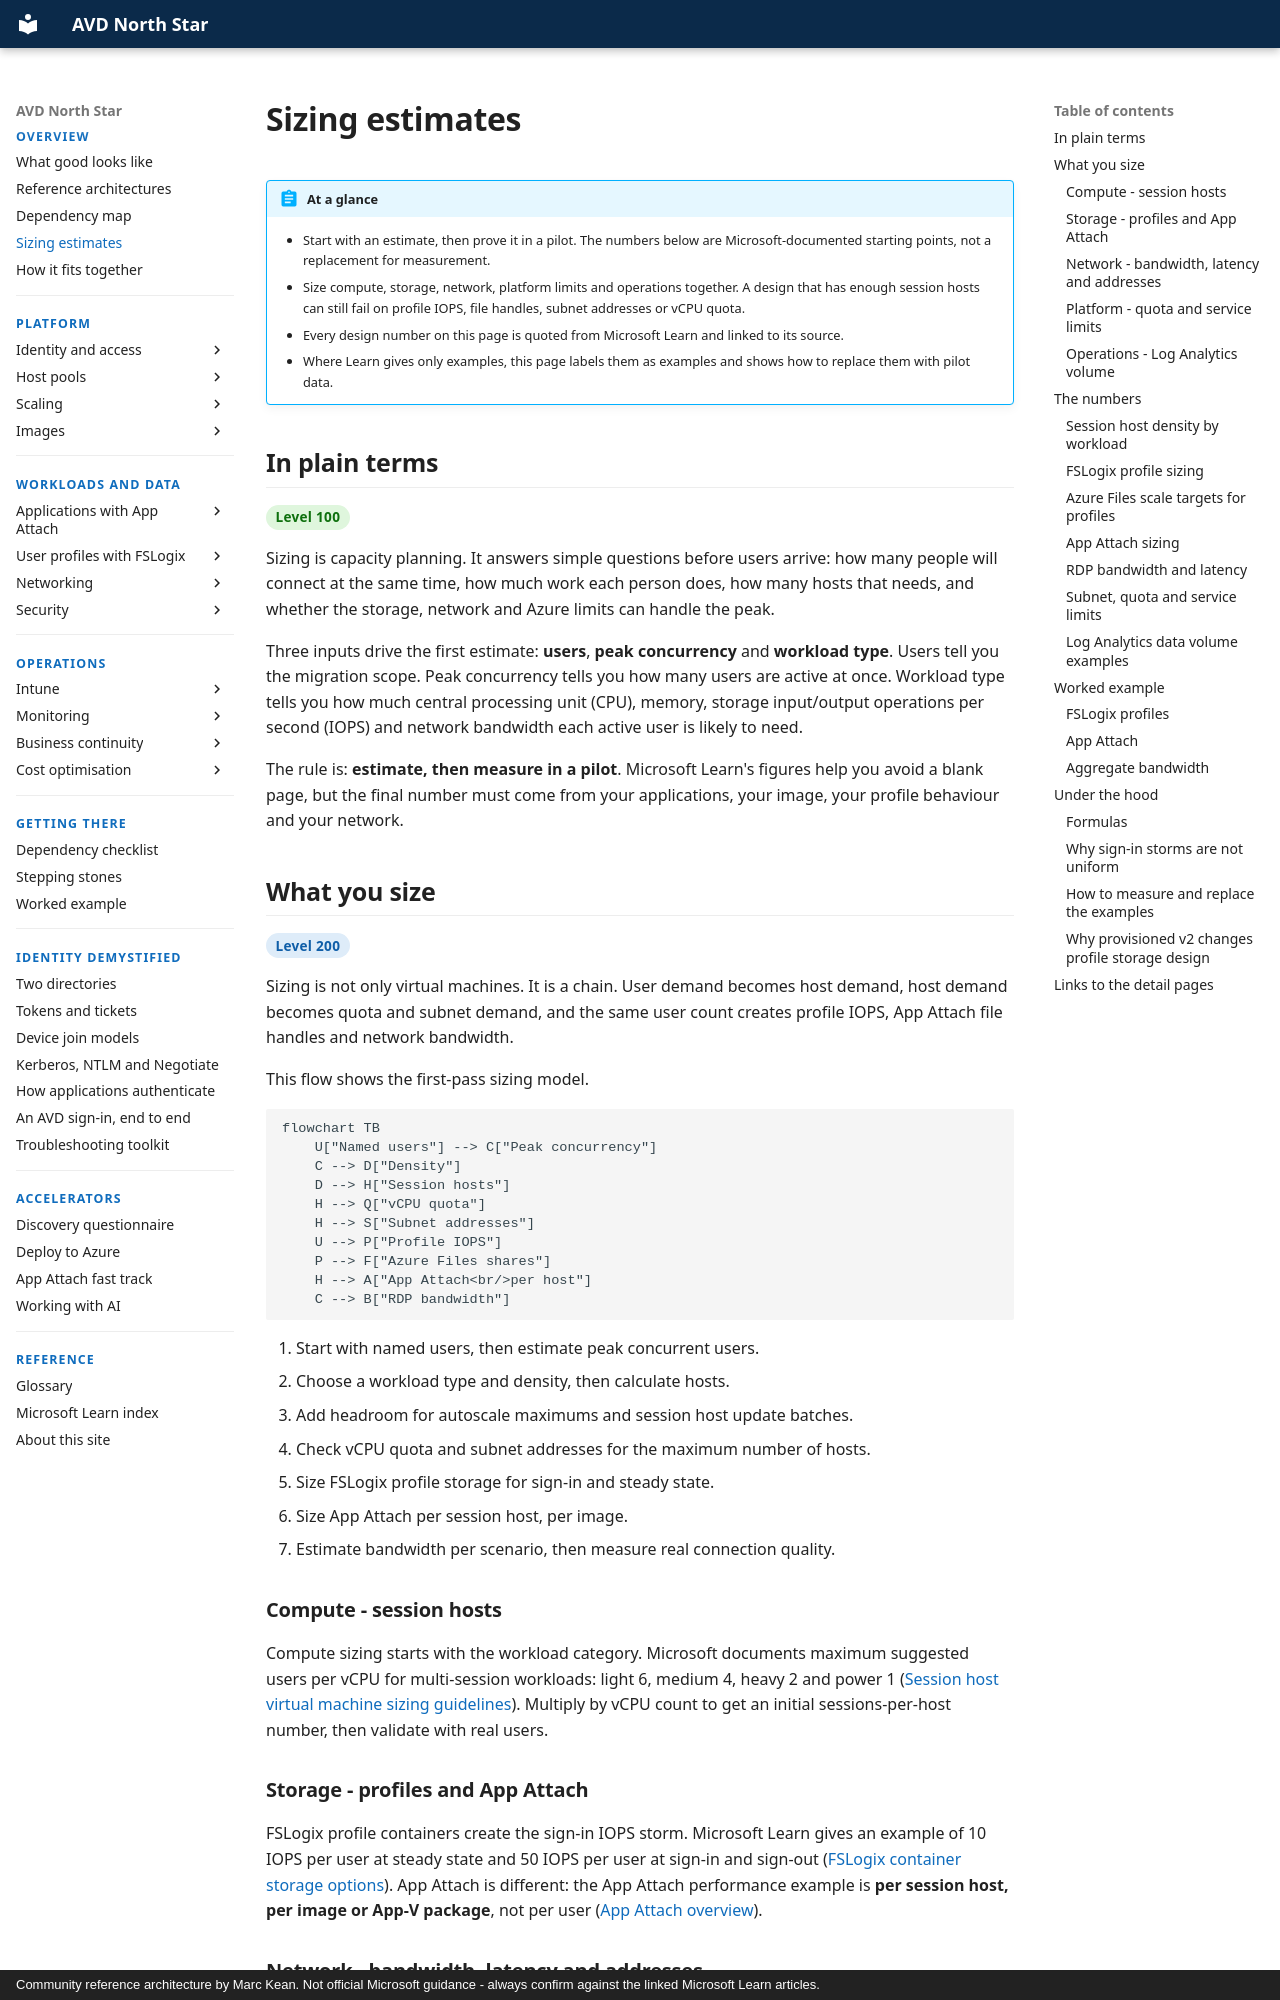

repository: marckean/AVD-Reference_Architecture · page: overview/sizing-estimates/index.html · generator: mkdocs · copyright: Community reference architecture by Marc Kean. Not official Microsoft guidance - always confirm against the linked Microsoft Learn articles.

---
title: Sizing estimates
description: Microsoft-documented sizing figures for Azure Virtual Desktop design - session host density, profile IOPS, Azure Files limits, App Attach, RDP bandwidth, subnet addresses, quota, service limits and monitoring volume.
---

# Sizing estimates

!!! abstract "At a glance"
    - Start with an estimate, then prove it in a pilot. The numbers below are Microsoft-documented starting points, not a replacement for measurement.
    - Size compute, storage, network, platform limits and operations together. A design that has enough session hosts can still fail on profile IOPS, file handles, subnet addresses or vCPU quota.
    - Every design number on this page is quoted from Microsoft Learn and linked to its source.
    - Where Learn gives only examples, this page labels them as examples and shows how to replace them with pilot data.

## In plain terms

<span class="level l100">Level 100</span>

Sizing is capacity planning. It answers simple questions before users arrive: how many people will connect at the same time, how much work each person does, how many hosts that needs, and whether the storage, network and Azure limits can handle the peak.

Three inputs drive the first estimate: **users**, **peak concurrency** and **workload type**. Users tell you the migration scope. Peak concurrency tells you how many users are active at once. Workload type tells you how much central processing unit (CPU), memory, storage input/output operations per second (IOPS) and network bandwidth each active user is likely to need.

The rule is: **estimate, then measure in a pilot**. Microsoft Learn's figures help you avoid a blank page, but the final number must come from your applications, your image, your profile behaviour and your network.

## What you size

<span class="level l200">Level 200</span>

Sizing is not only virtual machines. It is a chain. User demand becomes host demand, host demand becomes quota and subnet demand, and the same user count creates profile IOPS, App Attach file handles and network bandwidth.

This flow shows the first-pass sizing model.

```mermaid
flowchart TB
    U["Named users"] --> C["Peak concurrency"]
    C --> D["Density"]
    D --> H["Session hosts"]
    H --> Q["vCPU quota"]
    H --> S["Subnet addresses"]
    U --> P["Profile IOPS"]
    P --> F["Azure Files shares"]
    H --> A["App Attach<br/>per host"]
    C --> B["RDP bandwidth"]
```

1. Start with named users, then estimate peak concurrent users.
2. Choose a workload type and density, then calculate hosts.
3. Add headroom for autoscale maximums and session host update batches.
4. Check vCPU quota and subnet addresses for the maximum number of hosts.
5. Size FSLogix profile storage for sign-in and steady state.
6. Size App Attach per session host, per image.
7. Estimate bandwidth per scenario, then measure real connection quality.

### Compute - session hosts

Compute sizing starts with the workload category. Microsoft documents maximum suggested users per vCPU for multi-session workloads: light 6, medium 4, heavy 2 and power 1 ([Session host virtual machine sizing guidelines](https://learn.microsoft.com/windows-server/remote/remote-desktop-services/session-host-virtual-machine-sizing-guidelines)). Multiply by vCPU count to get an initial sessions-per-host number, then validate with real users.

### Storage - profiles and App Attach

FSLogix profile containers create the sign-in IOPS storm. Microsoft Learn gives an example of 10 IOPS per user at steady state and 50 IOPS per user at sign-in and sign-out ([FSLogix container storage options](https://learn.microsoft.com/fslogix/concepts-container-storage-options)). App Attach is different: the App Attach performance example is **per session host, per image or App-V package**, not per user ([App Attach overview](https://learn.microsoft.com/azure/virtual-desktop/app-attach-overview)).
